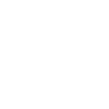
t = 0.00 s
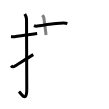
t = 4.50 s
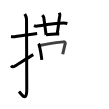
t = 8.75 s
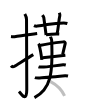
t = 13.25 s
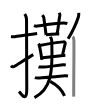
t = 15.50 s
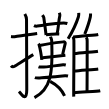
t = 22.00 s

The animated SVG that drew these frames (rendered in a browser with its animation timeline set to each time). Animation: 22 SMIL elements (animate=22); one cycle of 22.00 s.

<svg width="109px" height="109px" viewBox="0 0 px 109px" xmlns="http://www.w3.org/2000/svg" xmlns:xlink="http://www.w3.org/1999/xlink" xml:space="preserve" version="1.1"  baseProfile="full">
<path d="M11,36.42c2.08,0.25,1.27,0.55,3.5,0.25c5.5-0.75,13.5-2,22.67-3.17" style="fill:none;stroke:black;stroke-width:3;opacity:0">
  <animate attributeType="CSS" attributeName="opacity" from="0" to="1" begin="0s" dur="1s" repeatCount="Indefinite" fill="freeze" />
</path>
<path d="M24.77,14c0.48,0.92,1.76,2.49,1.76,5.52c0,15.23,0.24,58.46,0.24,69.9c0,14.25-6.32,3.53-7.77,2" style="fill:none;stroke:black;stroke-width:3;opacity:0">
  <animate attributeType="CSS" attributeName="opacity" from="0" to="1" begin="1s" dur="1s" repeatCount="Indefinite" fill="freeze" />
</path>
<path d="M11,65.66c0.77,0.91,1.99,1.44,3.68,0.6c1-0.49,14.38-9.22,18.6-11.6" style="fill:none;stroke:black;stroke-width:3;opacity:0">
  <animate attributeType="CSS" attributeName="opacity" from="0" to="1" begin="2s" dur="1s" repeatCount="Indefinite" fill="freeze" />
</path>
<path d="M33.98,25.58c1.03,0.52,2.24,0.64,3.27,0.52c11.24-1.39,15.6-3.12,26.49-3.16c1.72-0.01,2.76,0.24,3.62,0.5" style="fill:none;stroke:black;stroke-width:3;opacity:0">
  <animate attributeType="CSS" attributeName="opacity" from="0" to="1" begin="3s" dur="1s" repeatCount="Indefinite" fill="freeze" />
</path>
<path d="M42.37,15.07c1,1.27,1.32,1.65,1.42,2.44c1,7.31,1.98,14.82,2.26,17.47" style="fill:none;stroke:black;stroke-width:3;opacity:0">
  <animate attributeType="CSS" attributeName="opacity" from="0" to="1" begin="4s" dur="1s" repeatCount="Indefinite" fill="freeze" />
</path>
<path d="M59.36,12.81c0.37,1.04,0.76,1.79,0.44,3.1c-1.15,4.7-1.43,12.55-2.69,17.57" style="fill:none;stroke:black;stroke-width:3;opacity:0">
  <animate attributeType="CSS" attributeName="opacity" from="0" to="1" begin="5s" dur="1s" repeatCount="Indefinite" fill="freeze" />
</path>
<path d="M46,34.75c3.5-0.5,9.25-1,13.25-0.75" style="fill:none;stroke:black;stroke-width:3;opacity:0">
  <animate attributeType="CSS" attributeName="opacity" from="0" to="1" begin="6s" dur="1s" repeatCount="Indefinite" fill="freeze" />
</path>
<path d="M38.4,43.75c0.24,0.29,0.49,0.52,0.6,0.88c0.85,2.84,2.22,10.15,2.8,15.25" style="fill:none;stroke:black;stroke-width:3;opacity:0">
  <animate attributeType="CSS" attributeName="opacity" from="0" to="1" begin="7s" dur="1s" repeatCount="Indefinite" fill="freeze" />
</path>
<path d="M39.64,45.58c5.71-1.41,20.6-3.36,23.87-3.71c1.2-0.13,1.91,0.77,1.74,1.53c-0.71,3.16-1.53,6.49-2.59,10.86" style="fill:none;stroke:black;stroke-width:3;opacity:0">
  <animate attributeType="CSS" attributeName="opacity" from="0" to="1" begin="8s" dur="1s" repeatCount="Indefinite" fill="freeze" />
</path>
<path d="M42.43,57.76c3.84-0.4,17.66-1.98,22.93-2.6" style="fill:none;stroke:black;stroke-width:3;opacity:0">
  <animate attributeType="CSS" attributeName="opacity" from="0" to="1" begin="9s" dur="1s" repeatCount="Indefinite" fill="freeze" />
</path>
<path d="M38.49,66.83c0.77,0.29,2.19,0.28,2.97,0.29c6.12,0.08,14.49-1.77,21.63-2.37c1.29-0.11,2.07,0.13,2.71,0.28" style="fill:none;stroke:black;stroke-width:3;opacity:0">
  <animate attributeType="CSS" attributeName="opacity" from="0" to="1" begin="10s" dur="1s" repeatCount="Indefinite" fill="freeze" />
</path>
<path d="M34.89,77.55c0.86,0.35,2.42,0.35,3.29,0.35c5.11-0.02,18.3-1.33,26.84-2.18c1.42-0.14,2.29,0.17,3,0.34" style="fill:none;stroke:black;stroke-width:3;opacity:0">
  <animate attributeType="CSS" attributeName="opacity" from="0" to="1" begin="11s" dur="1s" repeatCount="Indefinite" fill="freeze" />
</path>
<path d="M50.5,36.64c0.25,0.87,1.11,2.17,1.18,3.85C53,73.5,51,88.75,34.44,97.69" style="fill:none;stroke:black;stroke-width:3;opacity:0">
  <animate attributeType="CSS" attributeName="opacity" from="0" to="1" begin="12s" dur="1s" repeatCount="Indefinite" fill="freeze" />
</path>
<path d="M50.13,81.42c6.1,3.22,11.89,8.8,14.43,14.51" style="fill:none;stroke:black;stroke-width:3;opacity:0">
  <animate attributeType="CSS" attributeName="opacity" from="0" to="1" begin="13s" dur="1s" repeatCount="Indefinite" fill="freeze" />
</path>
<path d="M78.74,12.8c0.11,1.33-0.03,3.07-0.38,4.19c-2.25,7.16-5.09,13.18-10.24,21.79" style="fill:none;stroke:black;stroke-width:3;opacity:0">
  <animate attributeType="CSS" attributeName="opacity" from="0" to="1" begin="14s" dur="1s" repeatCount="Indefinite" fill="freeze" />
</path>
<path d="M72.75,36.59c1,0.91,1.1,2.09,1.14,3.66c0.24,12.61-0.37,50.47-0.15,56.33" style="fill:none;stroke:black;stroke-width:3;opacity:0">
  <animate attributeType="CSS" attributeName="opacity" from="0" to="1" begin="15s" dur="1s" repeatCount="Indefinite" fill="freeze" />
</path>
<path d="M90.54,13.52c0.06,1.06-0.02,2.45-0.21,3.36c-1.22,5.76-2.76,10.19-5.56,17.15" style="fill:none;stroke:black;stroke-width:3;opacity:0">
  <animate attributeType="CSS" attributeName="opacity" from="0" to="1" begin="16s" dur="1s" repeatCount="Indefinite" fill="freeze" />
</path>
<path d="M73.52,37.09c5.2-0.86,22.5-2.15,24.73-2.65" style="fill:none;stroke:black;stroke-width:3;opacity:0">
  <animate attributeType="CSS" attributeName="opacity" from="0" to="1" begin="17s" dur="1s" repeatCount="Indefinite" fill="freeze" />
</path>
<path d="M86.3,37.16c0.25,0.43,0.87,3.01,0.87,3.74c0,7.38,0.03,39.28-0.12,50.88" style="fill:none;stroke:black;stroke-width:3;opacity:0">
  <animate attributeType="CSS" attributeName="opacity" from="0" to="1" begin="18s" dur="1s" repeatCount="Indefinite" fill="freeze" />
</path>
<path d="M74.45,53.62c4.91-0.68,21.41-2.01,23.51-2.4" style="fill:none;stroke:black;stroke-width:3;opacity:0">
  <animate attributeType="CSS" attributeName="opacity" from="0" to="1" begin="19s" dur="1s" repeatCount="Indefinite" fill="freeze" />
</path>
<path d="M74.35,71.07c5.18-0.53,21.67-1.76,23.89-2.08" style="fill:none;stroke:black;stroke-width:3;opacity:0">
  <animate attributeType="CSS" attributeName="opacity" from="0" to="1" begin="20s" dur="1s" repeatCount="Indefinite" fill="freeze" />
</path>
<path d="M74.12,92.69c6.7-0.69,23.9-1.52,26.13-2.02" style="fill:none;stroke:black;stroke-width:3;opacity:0">
  <animate attributeType="CSS" attributeName="opacity" from="0" to="1" begin="21s" dur="1s" repeatCount="Indefinite" fill="freeze" />
</path>
</svg>
